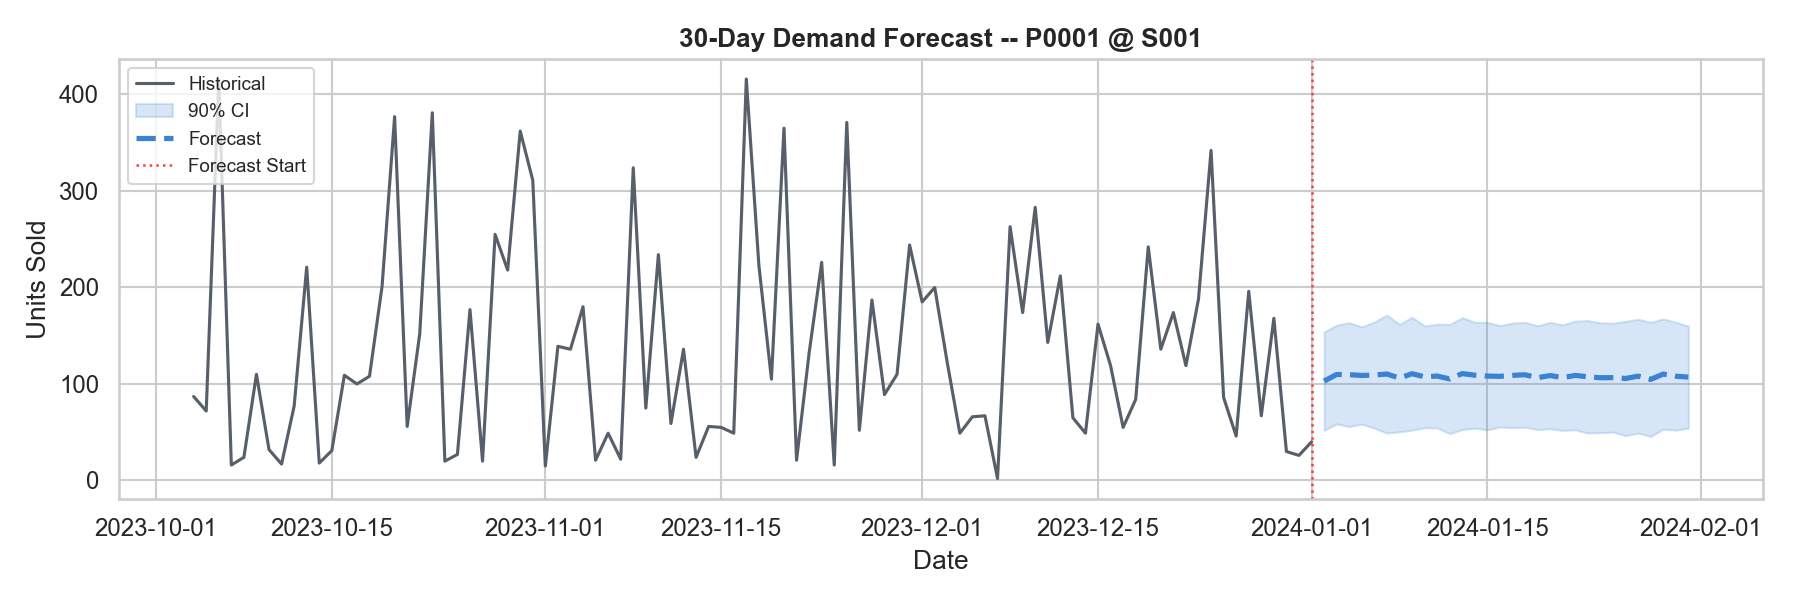

The data file committed next to this chart (first rows):
date, forecast, lower, upper
2024-01-02, 103, 51.95, 154
2024-01-03, 109.8, 58.66, 161
2024-01-04, 109.7, 55.74, 163.6
2024-01-05, 108.8, 58.4, 159.2
2024-01-06, 109.2, 54.19, 164.2
2024-01-07, 110.3, 49.1, 171.5
2024-01-08, 106.1, 50.44, 161.8
2024-01-09, 110.6, 52.1, 169.2
2024-01-10, 107.4, 54.63, 160.2
2024-01-11, 108.2, 54.41, 162
2024-01-12, 105.2, 48.55, 161.8
2024-01-13, 110.8, 52.75, 168.7
2024-01-14, 109.1, 54.14, 164
2024-01-15, 108.2, 52.5, 163.9
2024-01-16, 107.9, 55.38, 160.4
2024-01-17, 108.9, 54.63, 163.2
2024-01-18, 109.5, 55.11, 163.9
2024-01-19, 106.5, 52.74, 160.3
2024-01-20, 108.7, 53.55, 163.9
2024-01-21, 106.6, 51.88, 161.2
2024-01-22, 108.8, 52.47, 165.2
2024-01-23, 107.4, 49.13, 165.7
2024-01-24, 106.5, 49.58, 163.4
2024-01-25, 106.5, 50.09, 163
2024-01-26, 105.7, 46.47, 164.9
2024-01-27, 108.1, 49.08, 167.2
2024-01-28, 104.7, 45.6, 163.9
2024-01-29, 110.3, 53.15, 167.4
2024-01-30, 108.1, 52.1, 164
2024-01-31, 107.1, 54.15, 160.1
